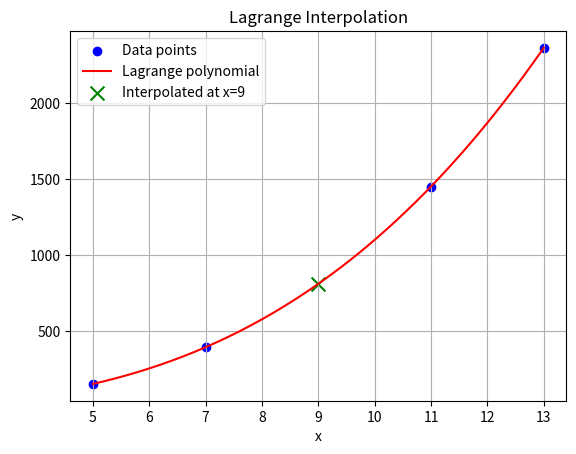

Python code for this plot:
import matplotlib.pyplot as plt
import numpy as np

def lagrange_interpolation(x, y, x_val):
    n = len(x)
    result = 0
    for i in range(n):
        term = y[i]
        for j in range(n):
            if j != i:
                term *= (x_val - x[j]) / (x[i] - x[j])
        result += term
    return result

# Example usage
x = [5, 7, 11, 13]
y = [150, 392, 1452, 2366]
x_val = 9

interp = lagrange_interpolation(x, y, x_val)
print(f"Interpolated value at x = {x_val} is {interp:.4f}")

# Plotting
x_range = np.linspace(min(x), max(x), 200)
y_range = [lagrange_interpolation(x, y, xi) for xi in x_range]

plt.scatter(x, y, color="blue", label="Data points")
plt.plot(x_range, y_range, color="red", label="Lagrange polynomial")
plt.scatter([x_val], [interp], color="green", marker="x", s=100, label=f"Interpolated at x={x_val}")
plt.xlabel("x")
plt.ylabel("y")
plt.title("Lagrange Interpolation")
plt.legend()
plt.grid(True)
plt.show()
